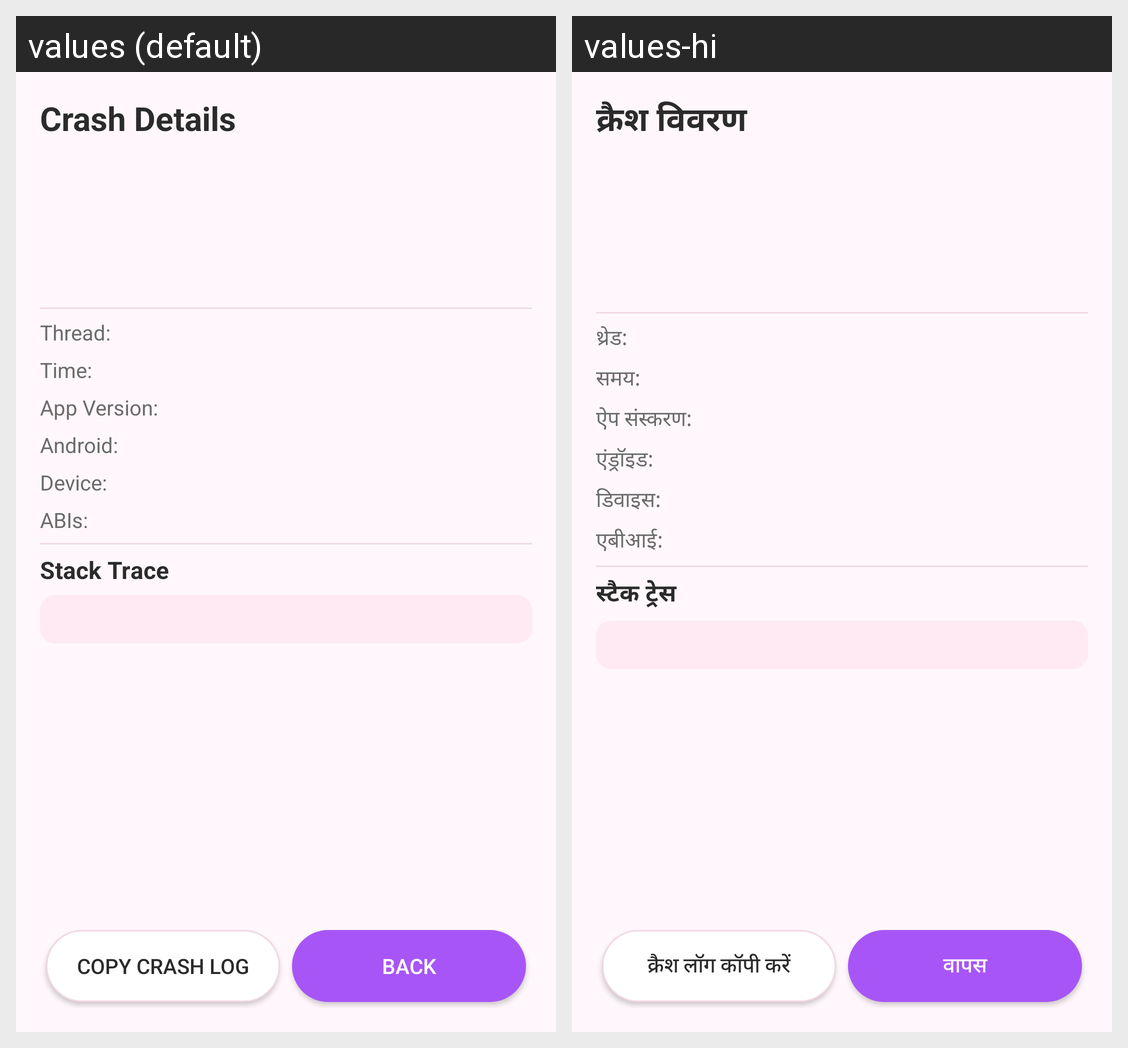

Here is an Android app screen in its default locale and in the app's own translations. Write out the translated-string differences for the strings that appear on this screen.
Android screen res/layout/activity_crash_details.xml rendered under 2 locales, left to right: values (default), values-hi. Device: Nexus 5 (rendered at 1080×1920; each locale shown at half size, 540×960, under a caption strip naming it); theme Theme.PhonkCrash.
Strings drawn on this screen, with the default value and each locale's value (text and hints the layout hard-codes, and strings that could not be matched under every locale, appear in the picture but are not listed):

crash_details_title
  values: Crash Details
  values-hi: क्रैश विवरण

crash_label_thread
  values: Thread:
  values-hi: थ्रेड:

crash_label_time
  values: Time:
  values-hi: समय:

crash_label_app_version
  values: App Version:
  values-hi: ऐप संस्करण:

crash_label_android
  values: Android:
  values-hi: एंड्रॉइड:

crash_label_device
  values: Device:
  values-hi: डिवाइस:

crash_label_abi
  values: ABIs:
  values-hi: एबीआई:

crash_stack_trace
  values: Stack Trace
  values-hi: स्टैक ट्रेस

crash_copy
  values: Copy Crash Log
  values-hi: क्रैश लॉग कॉपी करें

crash_back
  values: Back
  values-hi: वापस
